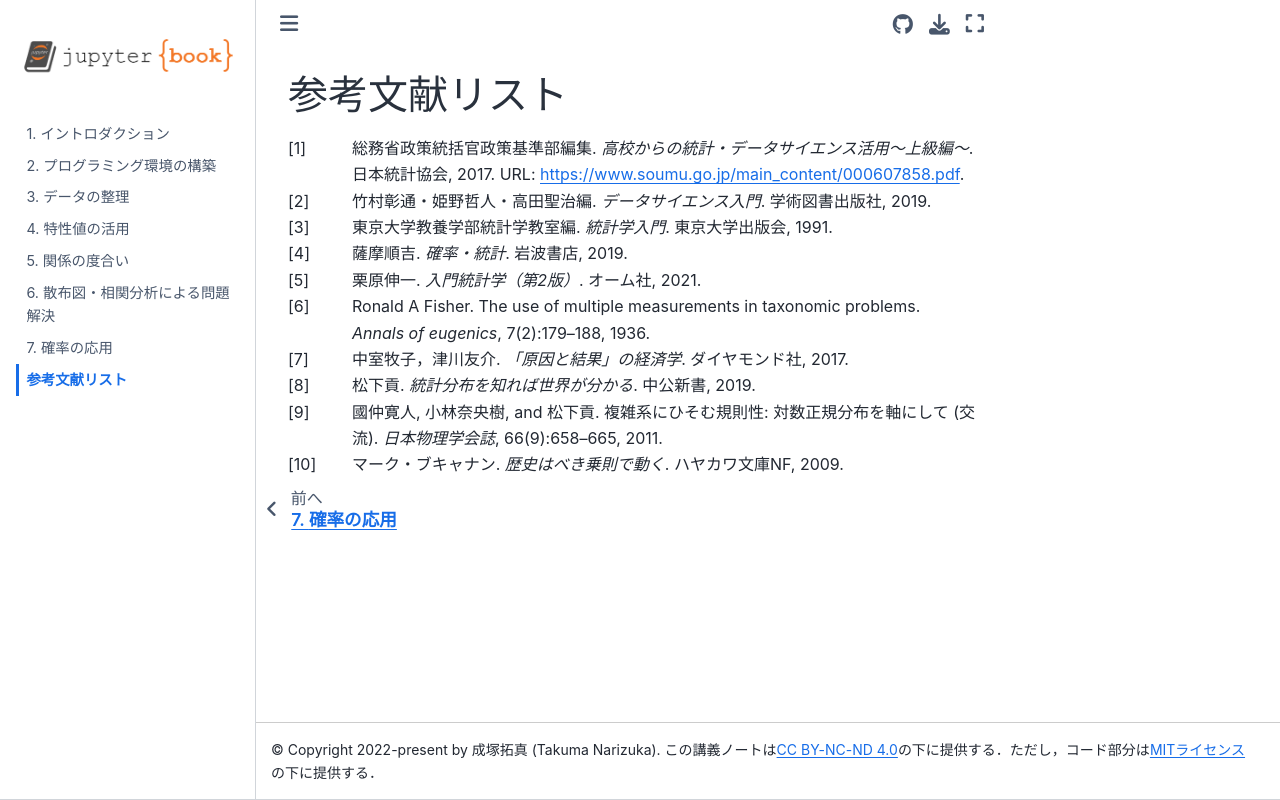

repository: tnarizuka/Applied_Information_Processing · page: reference.html · generator: jekyll

# 参考文献リスト
```{bibliography}
:style: unsrt
```
